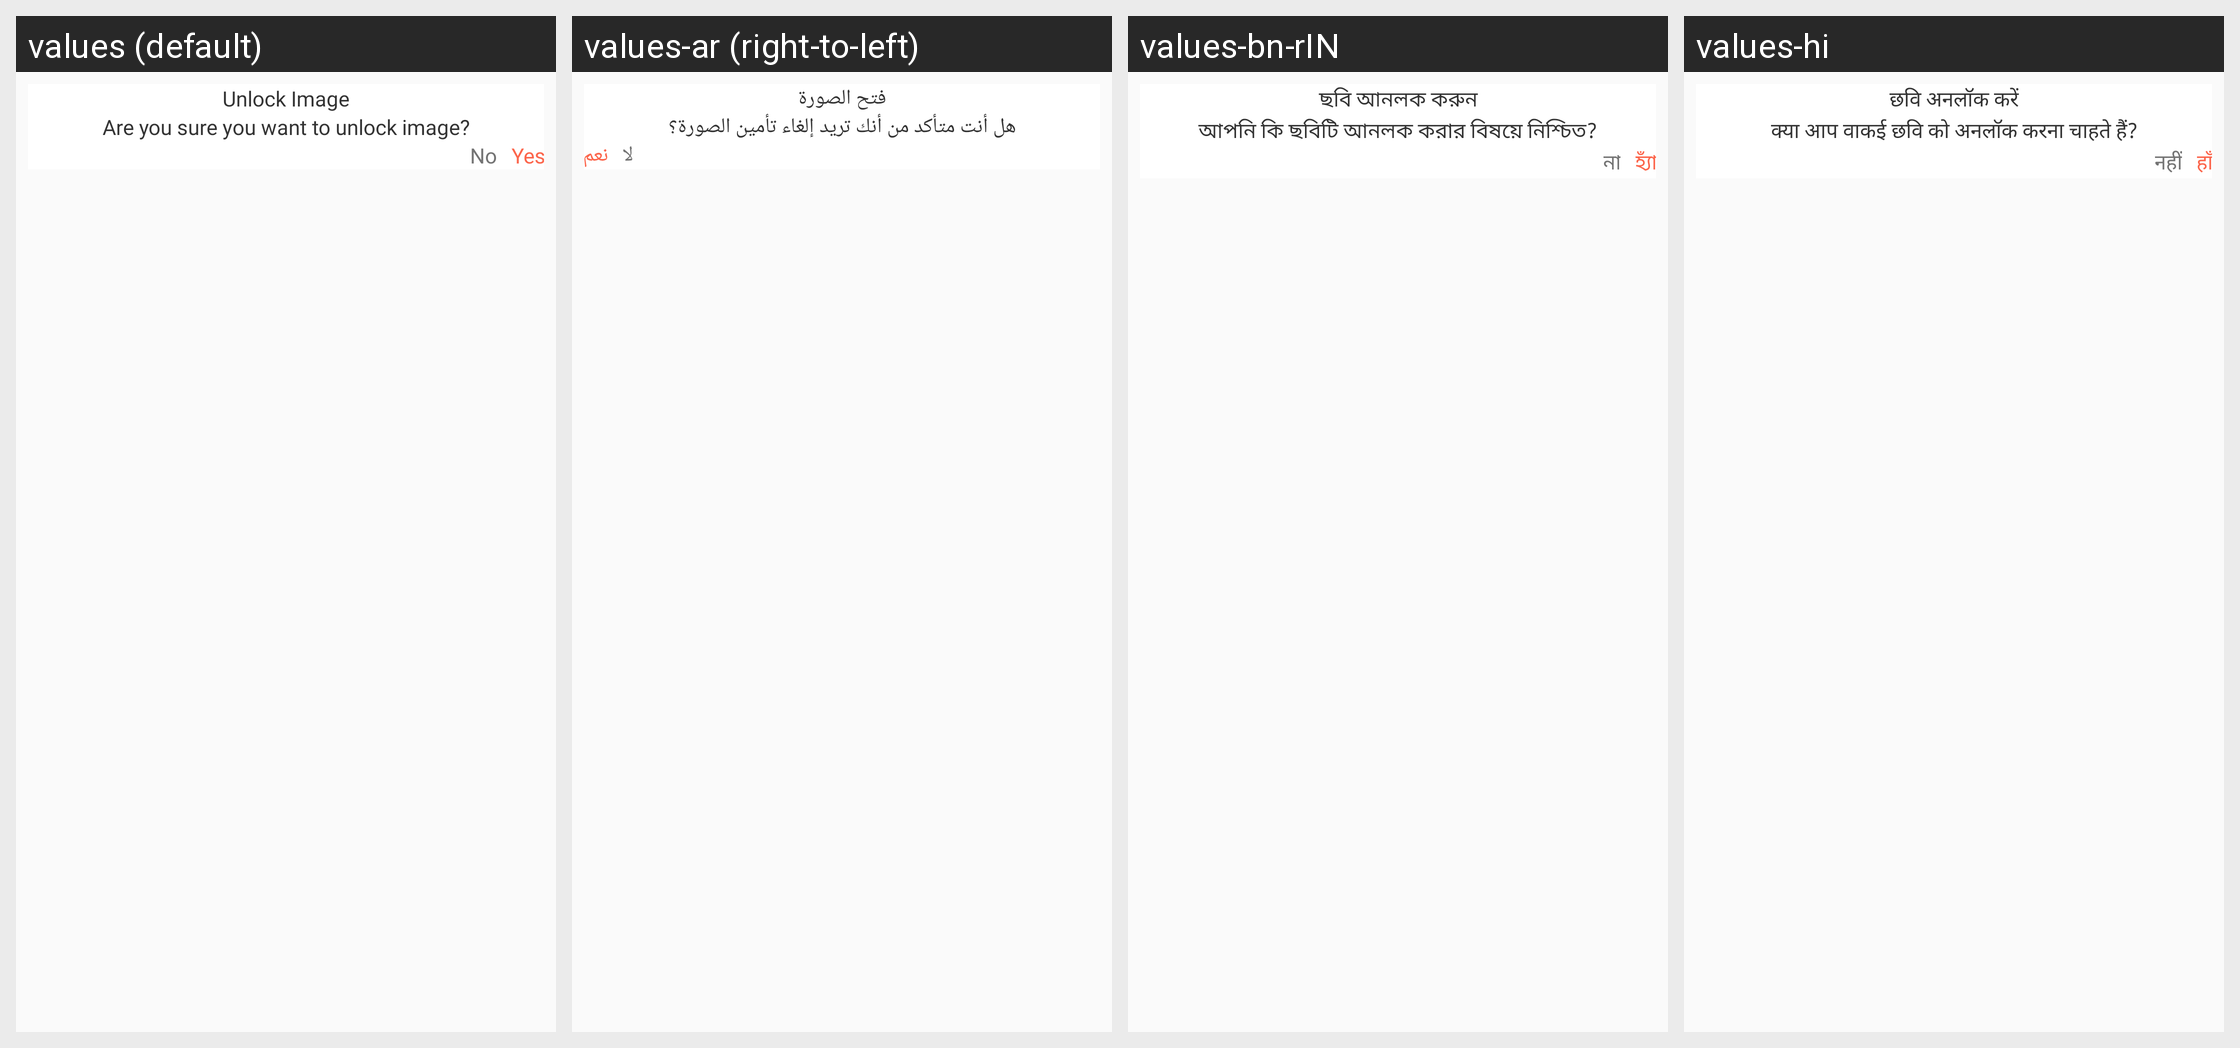

Translations of the strings shown on this Android screen, per locale in the grid:
Android screen res/layout/dialog_unlock_image.xml rendered under 4 locales, left to right: values (default), values-ar (right-to-left), values-bn-rIN, values-hi. Device: Nexus 5 (rendered at 1080×1920; each locale shown at half size, 540×960, under a caption strip naming it); theme AppTheme_White.
Other locales in the repository, not shown: values-de, values-es, values-fr, values-ja, values-vi.
Strings drawn on this screen, with the default value and each locale's value (text and hints the layout hard-codes, and strings that could not be matched under every locale, appear in the picture but are not listed):

unlock_image
  values: Unlock Image
  values-ar: فتح الصورة
  values-bn-rIN: ছবি আনলক করুন
  values-hi: छवि अनलॉक करें

are_you_sure_you_want_to_unlock_image
  values: Are you sure you want to unlock image?
  values-ar: هل أنت متأكد من أنك تريد إلغاء تأمين الصورة؟
  values-bn-rIN: আপনি কি ছবিটি আনলক করার বিষয়ে নিশ্চিত?
  values-hi: क्या आप वाकई छवि को अनलॉक करना चाहते हैं?

No
  values: No
  values-ar: لا
  values-bn-rIN: না
  values-hi: नहीं

Yes
  values: Yes
  values-ar: نعم
  values-bn-rIN: হ্যাঁ
  values-hi: हाँ
